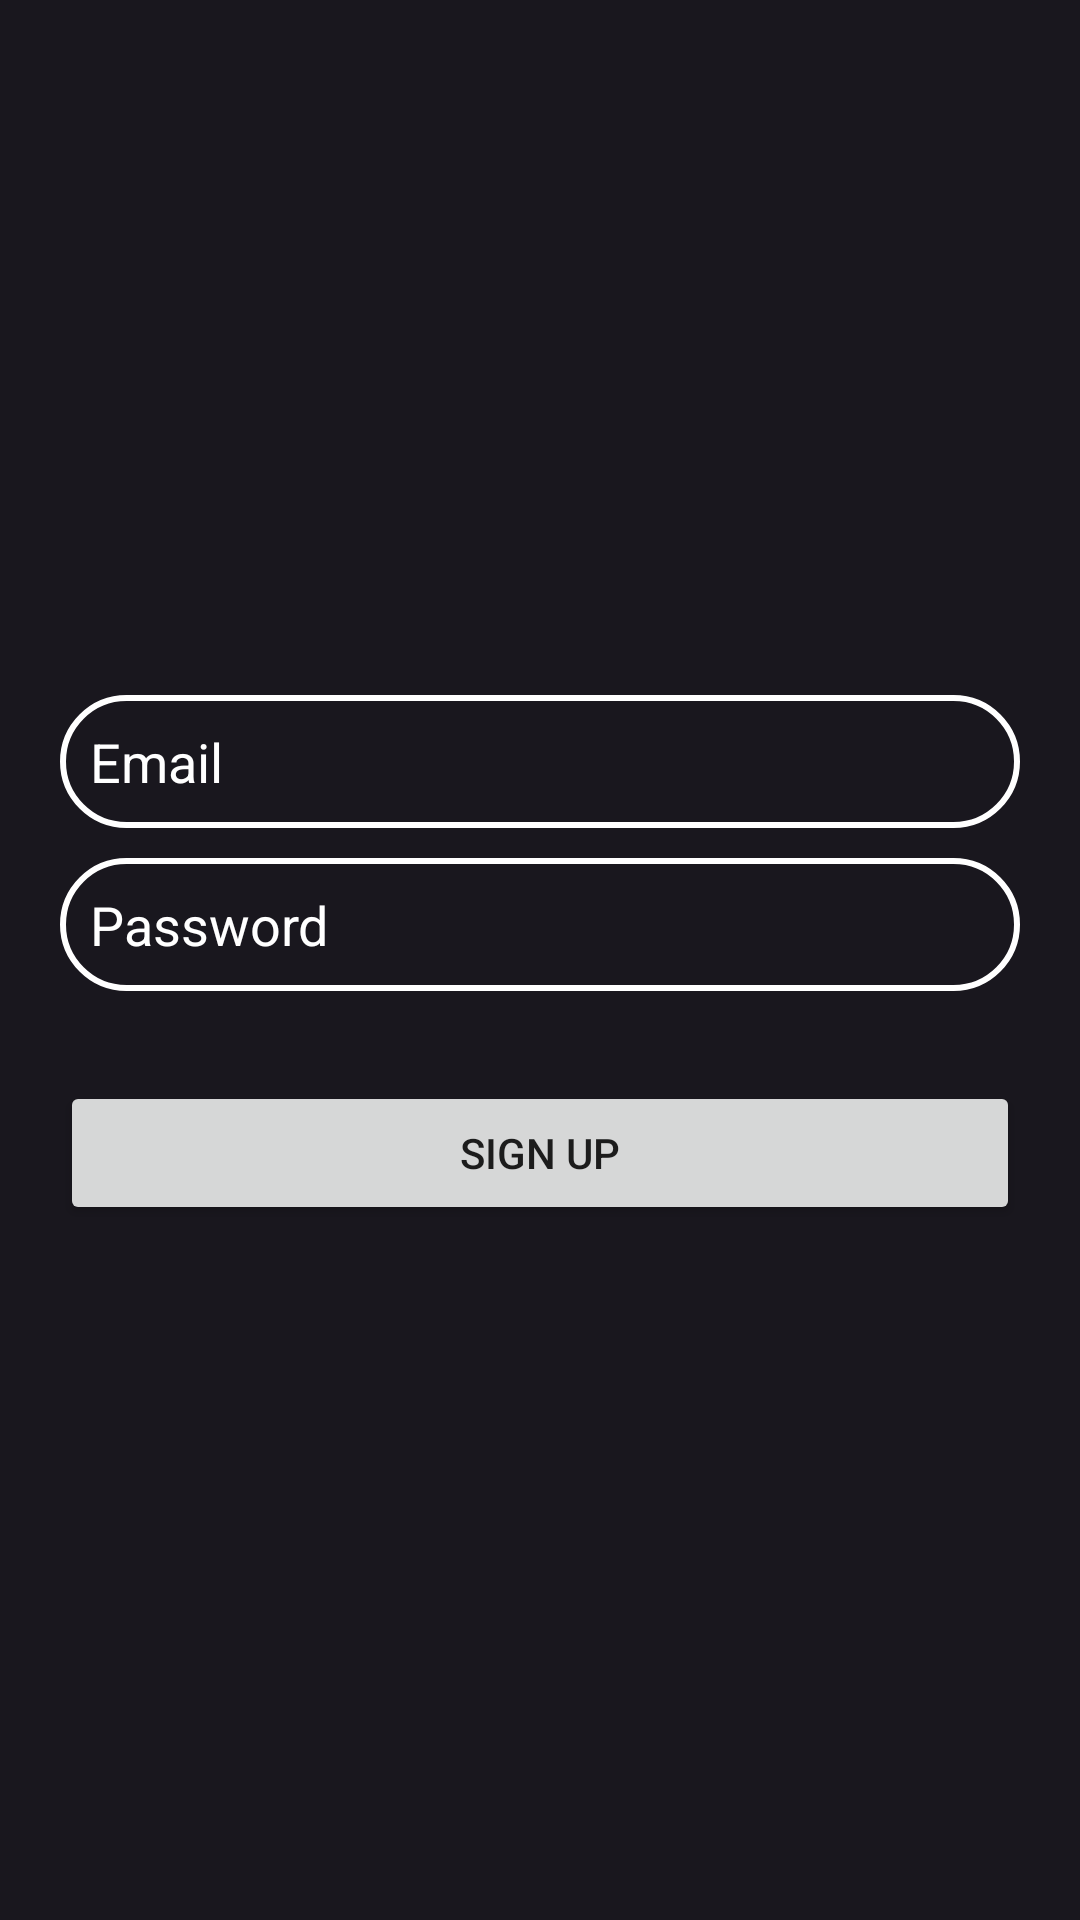

The Android layout XML behind this screen, and the referenced resources:
<!-- AndroidManifest.xml: application theme Theme.StreamMusic -->
<!-- res/layout/activity_sign_up.xml -->
<?xml version="1.0" encoding="utf-8"?>
<LinearLayout xmlns:android="http://schemas.android.com/apk/res/android"
    xmlns:app="http://schemas.android.com/apk/res-auto"
    xmlns:tools="http://schemas.android.com/tools"
    android:layout_width="match_parent"
    android:layout_height="match_parent"
    android:orientation="vertical"
    android:background="@color/colorPrimaryDark"
    android:gravity="center"
    android:padding="20dp"
    tools:context=".SignUpActivity">
    <EditText
        android:id="@+id/edt_email"
        android:layout_width="match_parent"
        android:layout_height="wrap_content"
        android:hint="Email"
        android:inputType="textEmailAddress"
        android:padding="10dp"
        android:maxLength="100"
        android:imeOptions="actionNext"
        android:background="@drawable/search_outline"
        android:textColorHint="@color/white"
        android:textColor="@color/white"></EditText>
    <EditText
        android:id="@+id/edt_password"
        android:layout_width="match_parent"
        android:layout_height="wrap_content"
        android:hint="Password"
        android:padding="10dp"
        android:background="@drawable/search_outline"
        android:imeOptions="actionDone"
        android:layout_marginTop="10dp"
        android:maxLength="100"
        android:inputType="textPassword"
        android:textColorHint="@color/white"
        android:textColor="@color/white"></EditText>
    <Button
        android:id="@+id/btnSignUp"
        android:layout_width="match_parent"
        android:layout_height="wrap_content"
        android:text="Sign Up"
        android:layout_marginTop="30dp"/>

</LinearLayout>
<!-- resources referenced by this layout -->
<resources>
  <color name="colorPrimaryDark">#19171E</color>
  <color name="white">#FFFFFFFF</color>
  <!-- drawable search_outline (drawable) -->
  <?xml version="1.0" encoding="utf-8"?>
  <shape xmlns:android="http://schemas.android.com/apk/res/android">
  <stroke android:color="@color/white" android:width="2dp"></stroke>
      <corners android:radius="30dp"/>
  </shape>
  <style name="Theme.StreamMusic" parent="Theme.MaterialComponents.DayNight.NoActionBar">
          
          <item name="colorPrimary">@color/purple_500</item>
          <item name="colorPrimaryVariant">@color/purple_700</item>
          <item name="colorOnPrimary">@color/white</item>
          
          <item name="colorSecondary">@color/teal_200</item>
          <item name="colorSecondaryVariant">@color/teal_700</item>
          <item name="colorOnSecondary">@color/black</item>
          
          <item name="android:statusBarColor" tools:targetApi="l">?attr/colorPrimaryVariant</item>
          
      </style>
  <color name="purple_500">#FF6200EE</color>
  <color name="purple_700">#FF3700B3</color>
  <color name="teal_200">#FF03DAC5</color>
  <color name="teal_700">#FF018786</color>
  <color name="black">#FF000000</color>
</resources>
